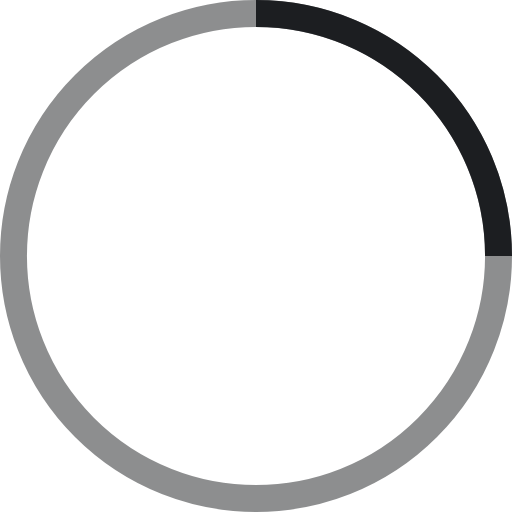
t = 0.00 s
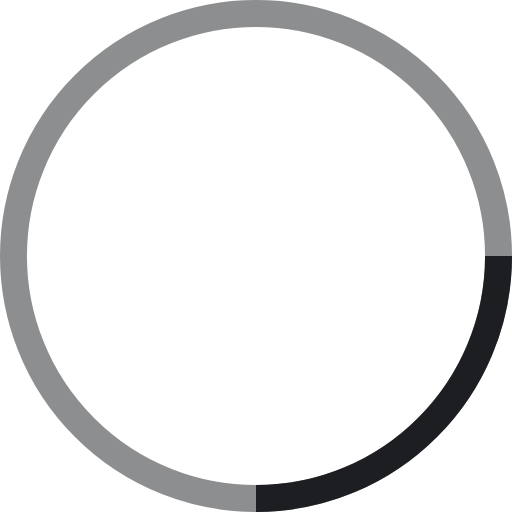
t = 1.25 s
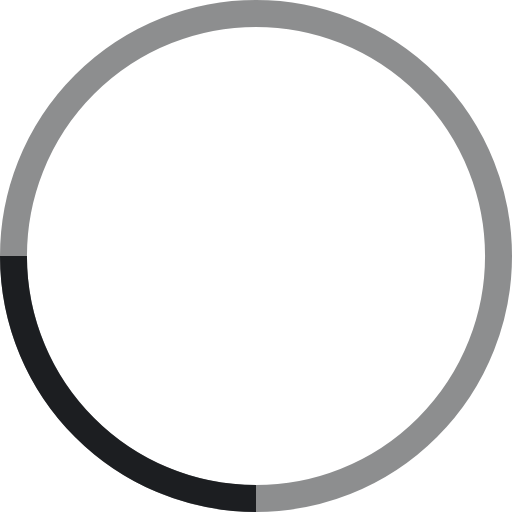
t = 2.50 s
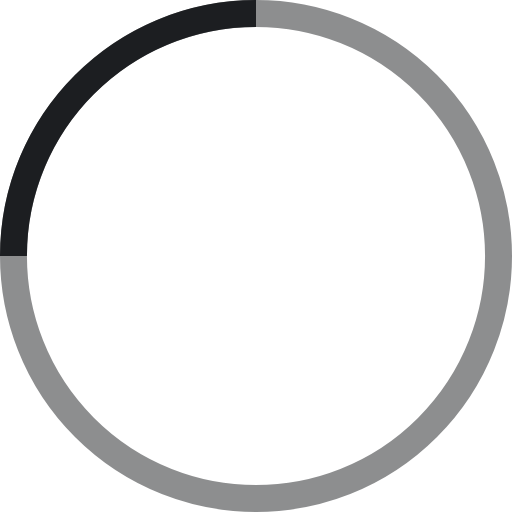
t = 3.75 s

The animated SVG that drew these frames (rendered in a browser with its animation timeline set to each time). Animation: 1 SMIL element (animateTransform=1); one cycle of 5.00 s, repeats indefinitely.

<svg width="38" height="38" viewBox="0 0 38 38" xmlns="http://www.w3.org/2000/svg" stroke="#1C1E21">
    <g fill="none" fill-rule="evenodd">
        <g transform="translate(1 1)" stroke-width="2">
            <circle stroke-opacity=".5" cx="18" cy="18" r="18"/>
            <path d="M36 18c0-9.94-8.06-18-18-18">
                <animateTransform
                    attributeName="transform"
                    type="rotate"
                    from="0 18 18"
                    to="360 18 18"
                    dur="5s"
                    repeatCount="indefinite"/>
            </path>
        </g>
    </g>
</svg>
